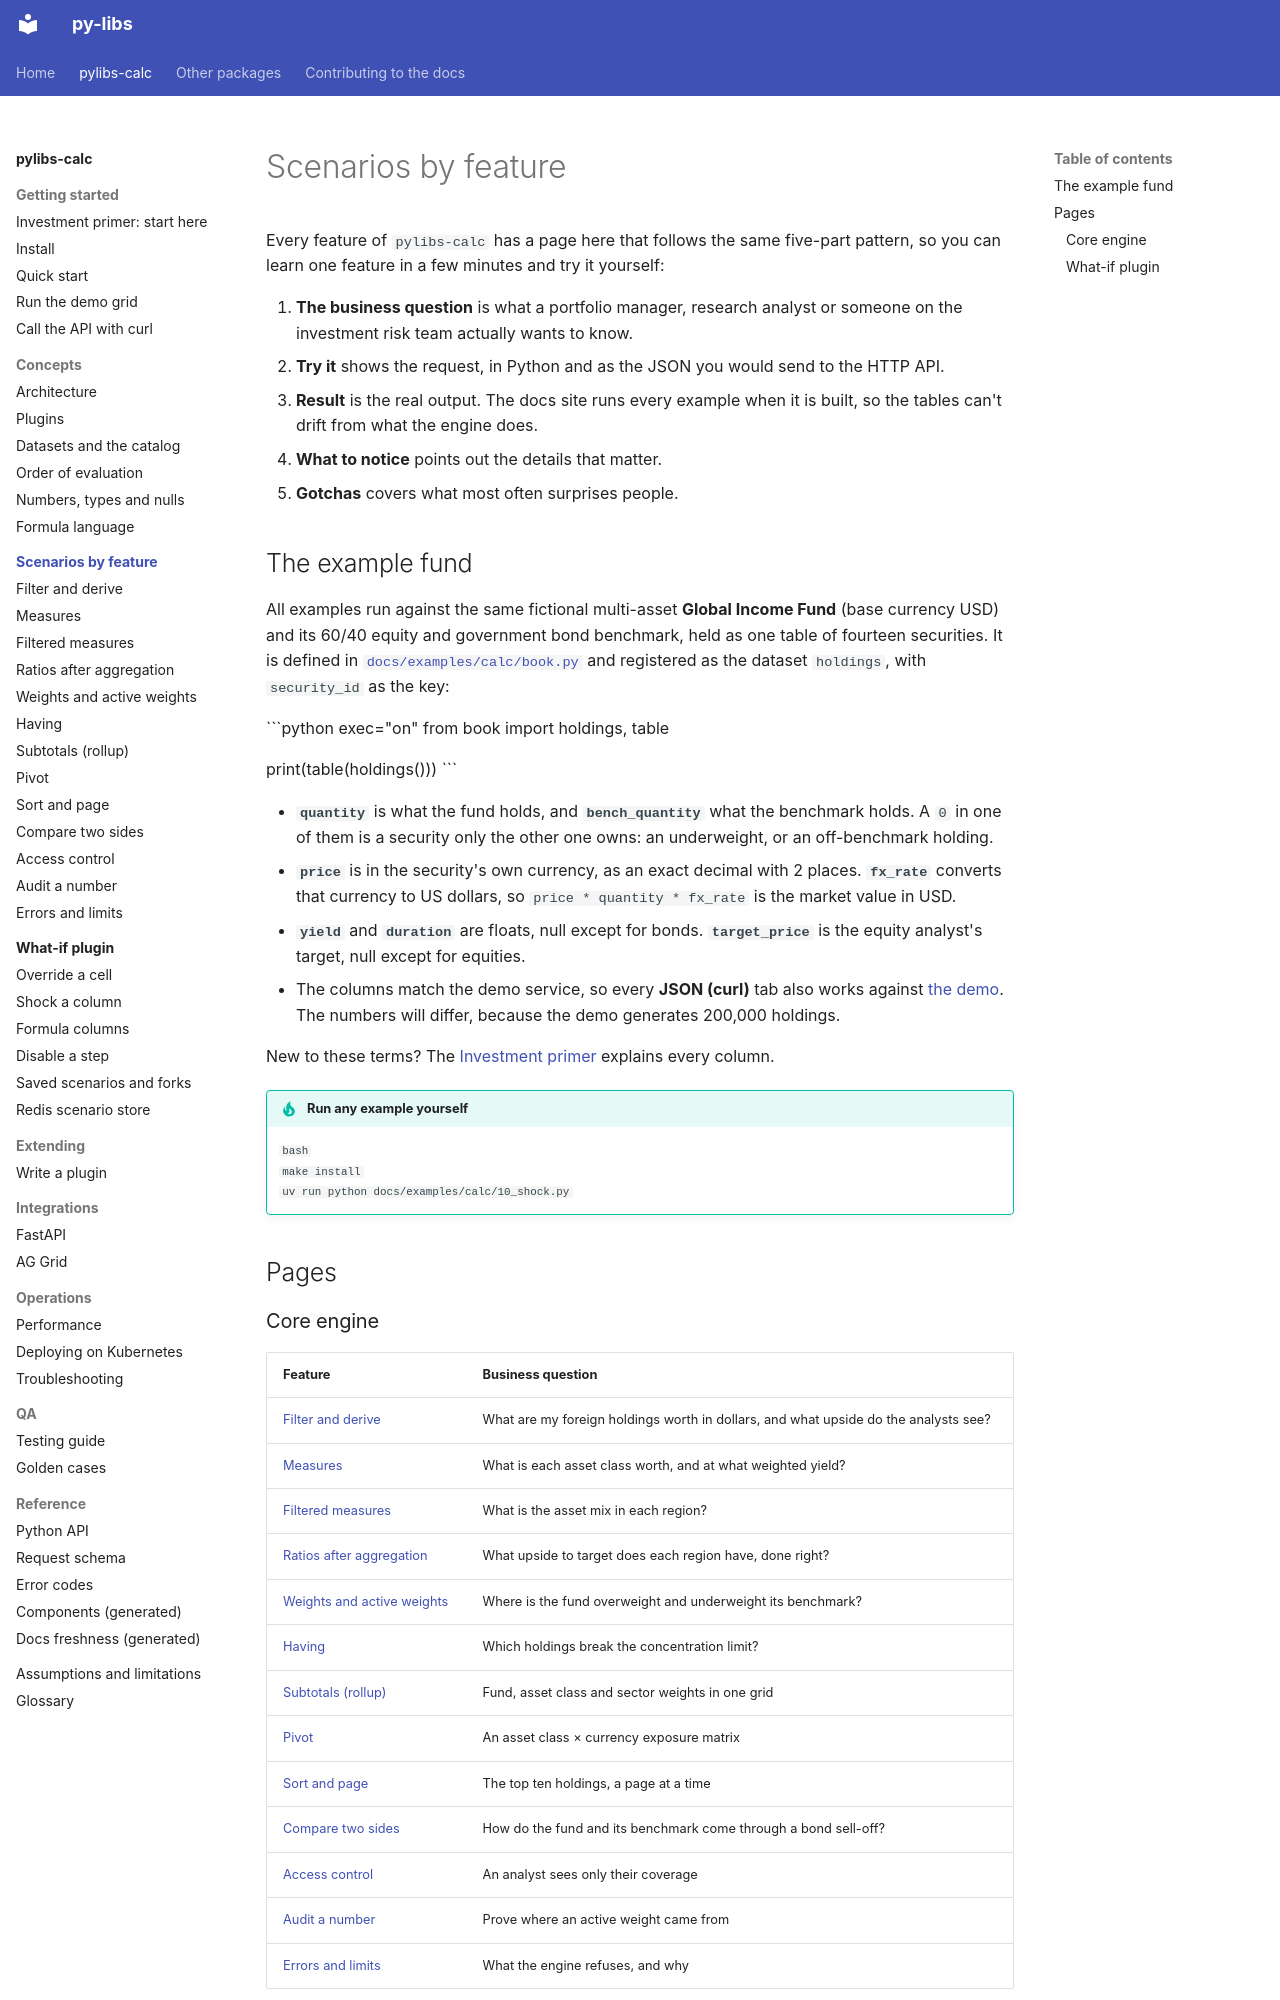

repository: sanjaysharmagwl/py-libs · page: calc/scenarios/index.html · generator: mkdocs

# Scenarios by feature

Every feature of `pylibs-calc` has a page here that follows the same five-part pattern, so you can learn one feature in a few minutes and try it yourself:

1. **The business question** is what a portfolio manager, research analyst or someone on the investment risk team actually wants to know.
2. **Try it** shows the request, in Python and as the JSON you would send to the HTTP API.
3. **Result** is the real output. The docs site runs every example when it is built, so the tables can't drift from what the engine does.
4. **What to notice** points out the details that matter.
5. **Gotchas** covers what most often surprises people.

## The example fund

All examples run against the same fictional multi-asset **Global Income Fund** (base currency USD) and its 60/40 equity and government bond benchmark, held as one table of fourteen securities. It is defined in [`docs/examples/calc/book.py`](https://github.com/sanjaysharmagwl/py-libs/blob/master/docs/examples/calc/book.py) and registered as the dataset `holdings`, with `security_id` as the key:

```python exec="on"
from book import holdings, table

print(table(holdings()))
```

- **`quantity`** is what the fund holds, and **`bench_quantity`** what the benchmark holds. A `0` in one of them is a security only the other one owns: an underweight, or an off-benchmark holding.
- **`price`** is in the security's own currency, as an exact decimal with 2 places. **`fx_rate`** converts that currency to US dollars, so `price * quantity * fx_rate` is the market value in USD.
- **`yield`** and **`duration`** are floats, null except for bonds. **`target_price`** is the equity analyst's target, null except for equities.
- The columns match the demo service, so every **JSON (curl)** tab also works against [the demo](../getting-started/run-the-demo.md). The numbers will differ, because the demo generates 200,000 holdings.

New to these terms? The [Investment primer](../getting-started/finance-primer.md) explains every column.

!!! tip "Run any example yourself"
    ```bash
    make install
    uv run python docs/examples/calc/10_shock.py
    ```

## Pages
